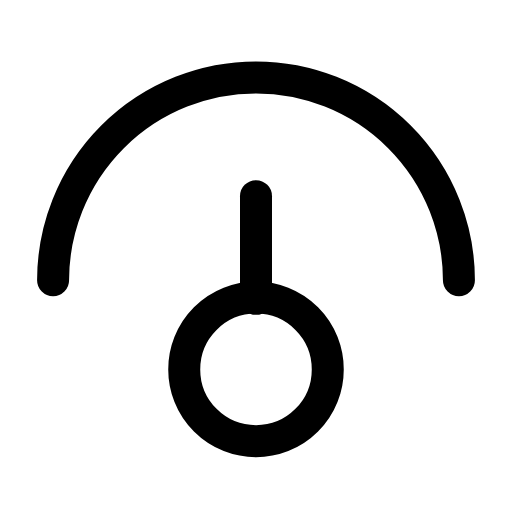
t = 0.00 s
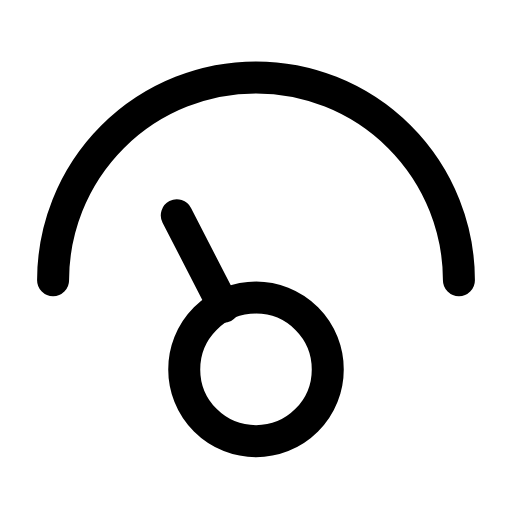
t = 0.29 s
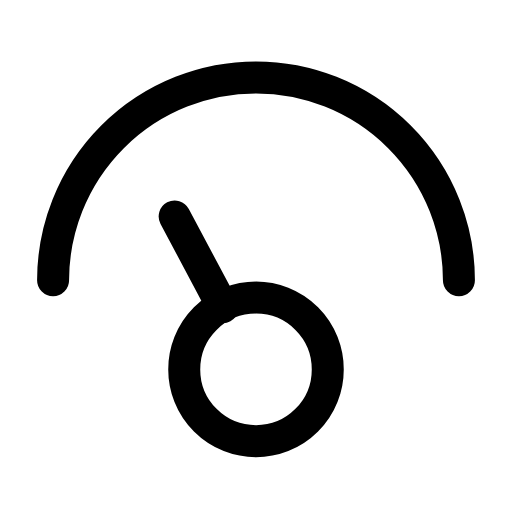
t = 0.58 s
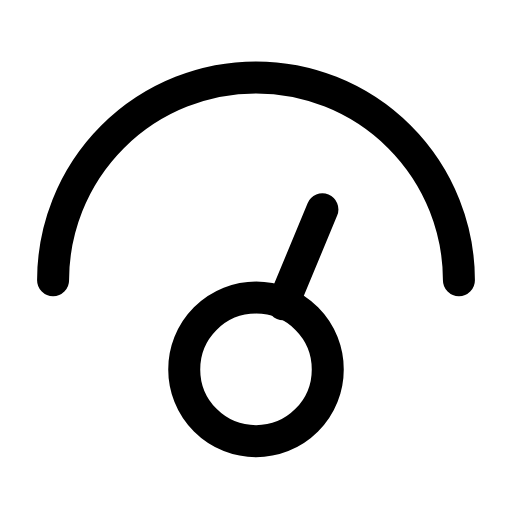
t = 0.90 s
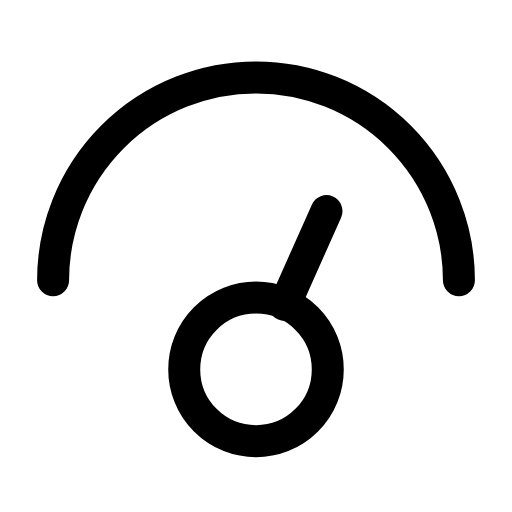
t = 1.22 s
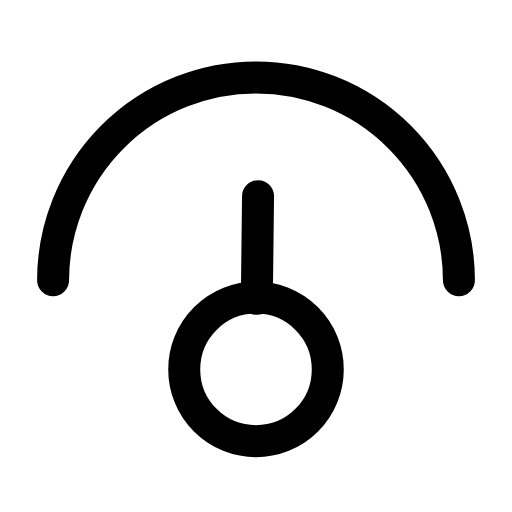
t = 1.51 s

The animated SVG that drew these frames (rendered in a browser with its animation timeline set to each time). Animation: 1 SMIL element (animateTransform=1); one cycle of 1.80 s, repeats indefinitely.

<svg xmlns="http://www.w3.org/2000/svg" width="24" height="24" viewBox="0 0 24 24" fill="none"><g transform="translate(-1.92 -3.101) scale(1.16)"><path stroke="currentColor" stroke-width="1.293" stroke-linecap="round" stroke-linejoin="round" fill="none" d="M3.8 14A8.2 8.2 0 0 1 20.2 14"></path><circle stroke="currentColor" stroke-width="1.293" stroke-linecap="round" stroke-linejoin="round" fill="none" cx="12" cy="17.6" r="2.9"></circle><g><animateTransform attributeName="transform" type="rotate" values="0 12 17.6;-28 12 17.6;24 12 17.6;0 12 17.6" keyTimes="0;0.32;0.68;1" dur="1.8s" repeatCount="indefinite" calcMode="spline" keySplines="0.16 1 0.3 1;0.16 1 0.3 1;0.16 1 0.3 1"/><line stroke="currentColor" stroke-width="1.293" stroke-linecap="round" stroke-linejoin="round" fill="none" x1="12" y1="14.75" x2="12" y2="10.6"></line></g></g></svg>
